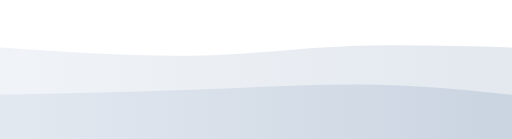
t = 0.00 s
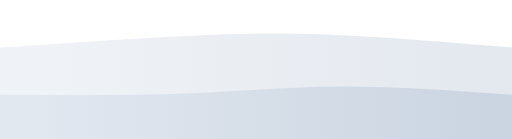
t = 0.75 s
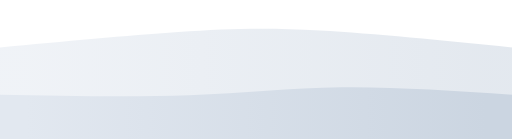
t = 1.25 s
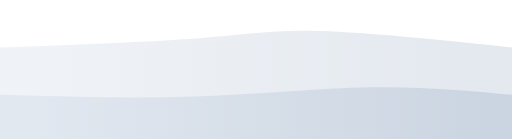
t = 2.00 s
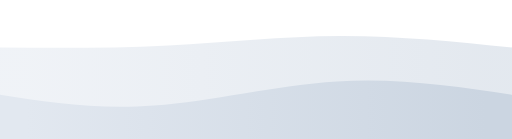
t = 2.75 s
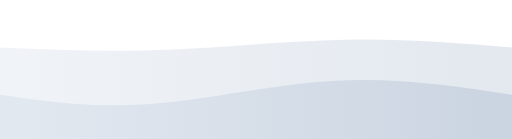
t = 3.25 s

The animated SVG that drew these frames (rendered in a browser with its animation timeline set to each time). Animation: 2 CSS @keyframes rules; one cycle of 4.00 s, repeats indefinitely.

<svg width="100%" height="100%" id="svg" viewBox="0 0 1440 390" xmlns="http://www.w3.org/2000/svg" class="transition duration-300 ease-in-out delay-150"><style>
          .path-0{
            animation:pathAnim-0 4s;
            animation-timing-function: linear;
            animation-iteration-count: infinite;
          }
          @keyframes pathAnim-0{
            0%{
              d: path("M 0,400 C 0,400 0,133 0,133 C 190.2666666666667,145.66666666666666 380.5333333333334,158.33333333333331 537,156 C 693.4666666666666,153.66666666666669 816.1333333333334,136.33333333333334 961,130 C 1105.8666666666666,123.66666666666666 1272.9333333333334,128.33333333333331 1440,133 C 1440,133 1440,400 1440,400 Z");
            }
            25%{
              d: path("M 0,400 C 0,400 0,133 0,133 C 169.06666666666666,113.26666666666667 338.1333333333333,93.53333333333333 482,84 C 625.8666666666667,74.46666666666667 744.5333333333333,75.13333333333333 900,85 C 1055.4666666666667,94.86666666666667 1247.7333333333333,113.93333333333334 1440,133 C 1440,133 1440,400 1440,400 Z");
            }
            50%{
              d: path("M 0,400 C 0,400 0,133 0,133 C 210.66666666666669,125.26666666666667 421.33333333333337,117.53333333333333 560,107 C 698.6666666666666,96.46666666666667 765.3333333333333,83.13333333333334 900,87 C 1034.6666666666667,90.86666666666666 1237.3333333333335,111.93333333333334 1440,133 C 1440,133 1440,400 1440,400 Z");
            }
            75%{
              d: path("M 0,400 C 0,400 0,133 0,133 C 139.33333333333331,137.26666666666665 278.66666666666663,141.53333333333333 445,134 C 611.3333333333334,126.46666666666667 804.6666666666667,107.13333333333335 975,105 C 1145.3333333333333,102.86666666666665 1292.6666666666665,117.93333333333332 1440,133 C 1440,133 1440,400 1440,400 Z");
            }
            100%{
              d: path("M 0,400 C 0,400 0,133 0,133 C 190.2666666666667,145.66666666666666 380.5333333333334,158.33333333333331 537,156 C 693.4666666666666,153.66666666666669 816.1333333333334,136.33333333333334 961,130 C 1105.8666666666666,123.66666666666666 1272.9333333333334,128.33333333333331 1440,133 C 1440,133 1440,400 1440,400 Z");
            }
          }</style><defs><linearGradient id="gradient" x1="0%" y1="50%" x2="100%" y2="50%"><stop offset="5%" stop-color="#e2e8f0"></stop><stop offset="95%" stop-color="#cbd5e1"></stop></linearGradient></defs><path d="M 0,400 C 0,400 0,133 0,133 C 190.2666666666667,145.66666666666666 380.5333333333334,158.33333333333331 537,156 C 693.4666666666666,153.66666666666669 816.1333333333334,136.33333333333334 961,130 C 1105.8666666666666,123.66666666666666 1272.9333333333334,128.33333333333331 1440,133 C 1440,133 1440,400 1440,400 Z" stroke="none" stroke-width="0" fill="url(#gradient)" fill-opacity="0.53" class="transition-all duration-300 ease-in-out delay-150 path-0"></path><style>
          .path-1{
            animation:pathAnim-1 4s;
            animation-timing-function: linear;
            animation-iteration-count: infinite;
          }
          @keyframes pathAnim-1{
            0%{
              d: path("M 0,400 C 0,400 0,266 0,266 C 169.59999999999997,262.93333333333334 339.19999999999993,259.8666666666667 514,253 C 688.8000000000001,246.13333333333335 868.8,235.46666666666667 1024,237 C 1179.2,238.53333333333333 1309.6,252.26666666666665 1440,266 C 1440,266 1440,400 1440,400 Z");
            }
            25%{
              d: path("M 0,400 C 0,400 0,266 0,266 C 188.8,268.8 377.6,271.6 527,266 C 676.4,260.4 786.4000000000001,246.4 932,245 C 1077.6,243.6 1258.8,254.8 1440,266 C 1440,266 1440,400 1440,400 Z");
            }
            50%{
              d: path("M 0,400 C 0,400 0,266 0,266 C 184.66666666666663,271.4666666666667 369.33333333333326,276.93333333333334 547,271 C 724.6666666666667,265.06666666666666 895.3333333333335,247.73333333333332 1043,245 C 1190.6666666666665,242.26666666666668 1315.3333333333333,254.13333333333333 1440,266 C 1440,266 1440,400 1440,400 Z");
            }
            75%{
              d: path("M 0,400 C 0,400 0,266 0,266 C 120.53333333333336,292.5333333333333 241.06666666666672,319.06666666666666 395,305 C 548.9333333333333,290.93333333333334 736.2666666666667,236.26666666666668 916,223 C 1095.7333333333333,209.73333333333332 1267.8666666666668,237.86666666666667 1440,266 C 1440,266 1440,400 1440,400 Z");
            }
            100%{
              d: path("M 0,400 C 0,400 0,266 0,266 C 169.59999999999997,262.93333333333334 339.19999999999993,259.8666666666667 514,253 C 688.8000000000001,246.13333333333335 868.8,235.46666666666667 1024,237 C 1179.2,238.53333333333333 1309.6,252.26666666666665 1440,266 C 1440,266 1440,400 1440,400 Z");
            }
          }</style><defs><linearGradient id="gradient" x1="0%" y1="50%" x2="100%" y2="50%"><stop offset="5%" stop-color="#e2e8f0"></stop><stop offset="95%" stop-color="#cbd5e1"></stop></linearGradient></defs><path d="M 0,400 C 0,400 0,266 0,266 C 169.59999999999997,262.93333333333334 339.19999999999993,259.8666666666667 514,253 C 688.8000000000001,246.13333333333335 868.8,235.46666666666667 1024,237 C 1179.2,238.53333333333333 1309.6,252.26666666666665 1440,266 C 1440,266 1440,400 1440,400 Z" stroke="none" stroke-width="0" fill="url(#gradient)" fill-opacity="1" class="transition-all duration-300 ease-in-out delay-150 path-1"></path></svg>
